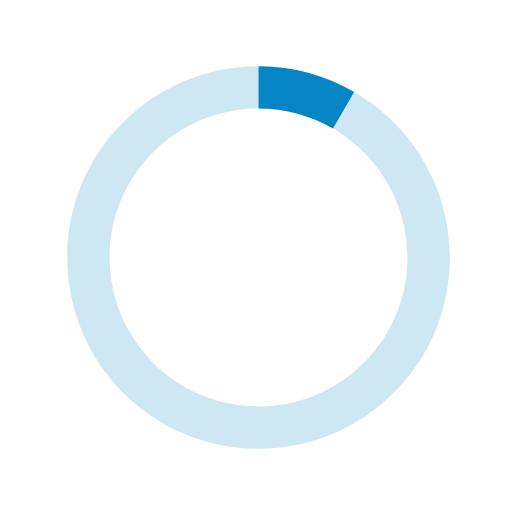
t = 0.00 s
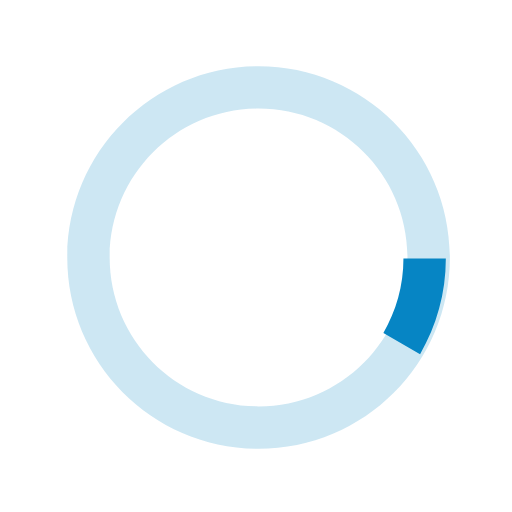
t = 0.13 s
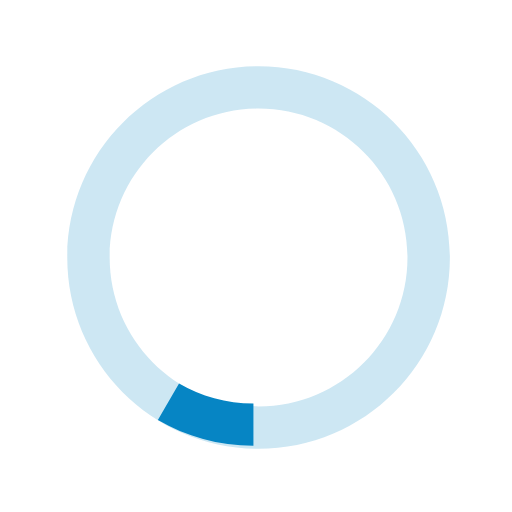
t = 0.25 s
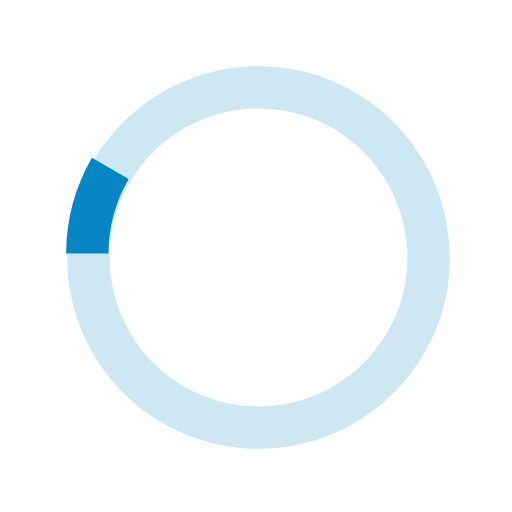
t = 0.38 s

The animated SVG that drew these frames (rendered in a browser with its animation timeline set to each time). Animation: 1 SMIL element (animateTransform=1); one cycle of 0.50 s, repeats indefinitely.

<svg version="1.1" id="loader-1" xmlns="http://www.w3.org/2000/svg" xmlns:xlink="http://www.w3.org/1999/xlink" x="0px" y="0px"
   width="50px" height="50px" viewBox="0 0 40 40" enable-background="new 0 0 50 50" xml:space="preserve">
  <path opacity="0.2" fill="#0685c4" d="M20.201,5.169c-8.254,0-14.946,6.692-14.946,14.946c0,8.255,6.692,14.946,14.946,14.946
    s14.946-6.691,14.946-14.946C35.146,11.861,28.455,5.169,20.201,5.169z M20.201,31.749c-6.425,0-11.634-5.208-11.634-11.634
    c0-6.425,5.209-11.634,11.634-11.634c6.425,0,11.633,5.209,11.633,11.634C31.834,26.541,26.626,31.749,20.201,31.749z"/>
  <path fill="#0685c4" d="M26.013,10.047l1.654-2.866c-2.198-1.272-4.743-2.012-7.466-2.012h0v3.312h0
    C22.32,8.481,24.301,9.057,26.013,10.047z">
    <animateTransform attributeType="xml"
      attributeName="transform"
      type="rotate"
      from="0 20 20"
      to="360 20 20"
      dur="0.5s"
      repeatCount="indefinite"/>
    </path>
  </svg>
